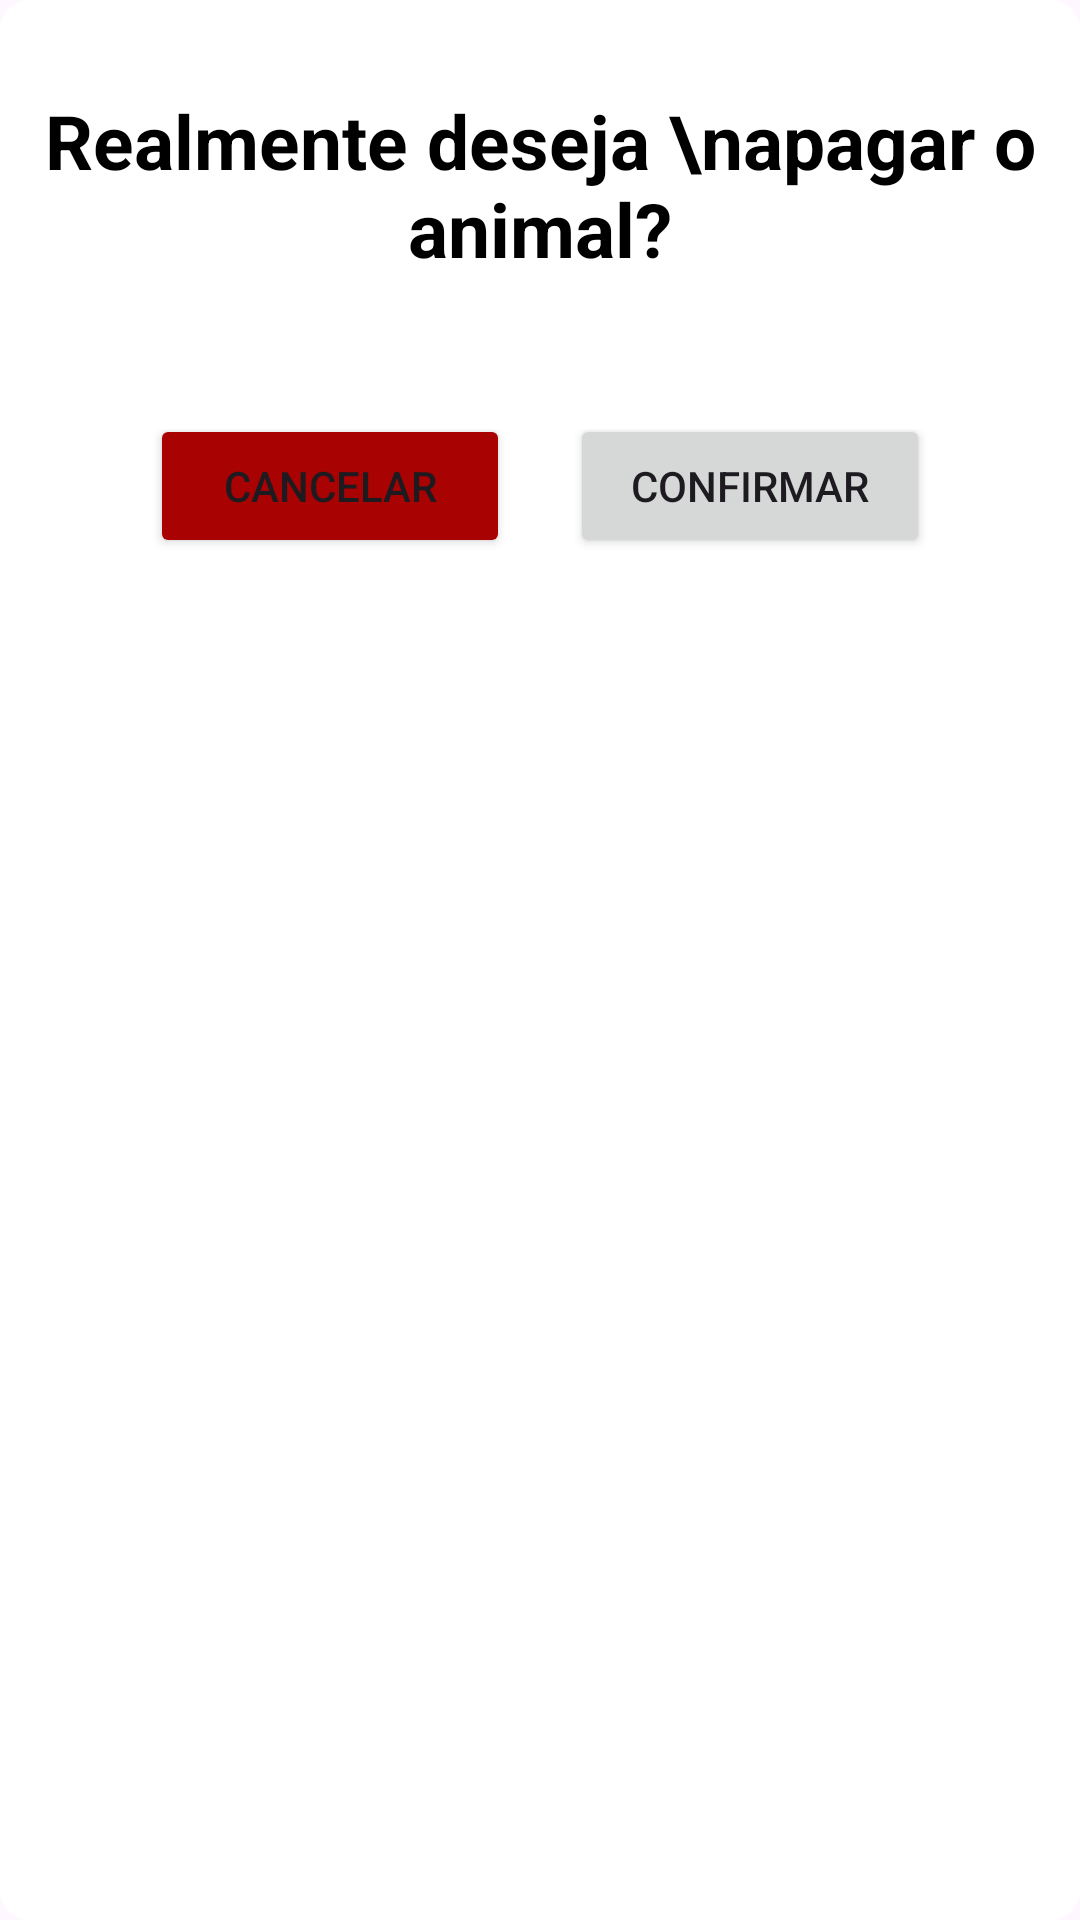

Android layout source for this screen:
<!-- AndroidManifest.xml: application theme Theme.MeuRebanho -->
<!-- res/layout/caixa_confirmacao.xml -->
<?xml version="1.0" encoding="utf-8"?>
<LinearLayout xmlns:android="http://schemas.android.com/apk/res/android"
    android:layout_width="match_parent"
    android:layout_height="match_parent"
    android:orientation="vertical"
    android:background="@drawable/custom_dialog">

    <TextView
        android:layout_width="match_parent"
        android:layout_height="wrap_content"
        android:text="Realmente deseja \napagar o animal?"
        android:gravity="center"
        android:textStyle="bold"
        android:textColor="@color/black"
        android:layout_gravity="center"
        android:textSize="25sp"
        android:layout_marginTop="30dp"/>
    <LinearLayout
        android:layout_width="match_parent"
        android:layout_height="wrap_content"
        android:layout_marginTop="50dp"
        android:orientation="horizontal"
        android:gravity="center">
    <Button
        android:id="@+id/btn_cancelar"
        android:layout_width="120dp"
        android:layout_height="wrap_content"
        android:layout_marginStart="10dp"
        android:layout_marginEnd="10dp"
        android:layout_marginBottom="10dp"
        android:backgroundTint="#A80202"
        android:text="Cancelar"/>
    <Button
        android:id="@+id/btn_confirmar"
        android:layout_width="120dp"
        android:layout_height="wrap_content"
        android:layout_marginStart="10dp"
        android:layout_marginEnd="10dp"
        android:layout_marginBottom="10dp"
        android:text="Confirmar"/>
</LinearLayout>

</LinearLayout>
<!-- resources referenced by this layout -->
<resources>
  <color name="black">#FF000000</color>
  <!-- drawable custom_dialog (drawable) -->
  <?xml version="1.0" encoding="utf-8"?>
  <layer-list xmlns:android="http://schemas.android.com/apk/res/android">
          <item>
              <shape android:shape="rectangle">
                  <corners android:radius="10dp"/>
                  <solid android:color="@color/white"/>
              </shape>
          </item>
          <item
              android:bottom="1dp"
              android:top="1dp"
              android:left="1dp"
              android:right="1dp">
              <shape android:shape="rectangle">
                  <solid android:color="@color/white"/>
                  <corners android:radius="10dp"/>
              </shape>
          </item>
  </layer-list>
  <style name="Theme.MeuRebanho" parent="Base.Theme.MeuRebanho" />
  <color name="white">#FFFFFFFF</color>
  <style name="Base.Theme.MeuRebanho" parent="Theme.Material3.DayNight.NoActionBar">
          
          
          <item name="colorPrimary">@color/verdefolha</item>
          <item name="colorPrimaryVariant">@color/verdefolha</item>
          <item name="colorOnPrimary">@color/white</item>
          
          <item name="colorSecondary">@color/teal_200</item>
          <item name="colorSecondaryVariant">@color/teal_700</item>
          <item name="colorOnSecondary">@color/white</item>
          
          <item name="android:statusBarColor" tools:targetApi="l">?attr/colorPrimaryVariant</item>
  
  
      </style>
  <color name="verdefolha">#078C4C</color>
  <color name="teal_200">#FF03DAC5</color>
  <color name="teal_700">#FF018786</color>
</resources>
